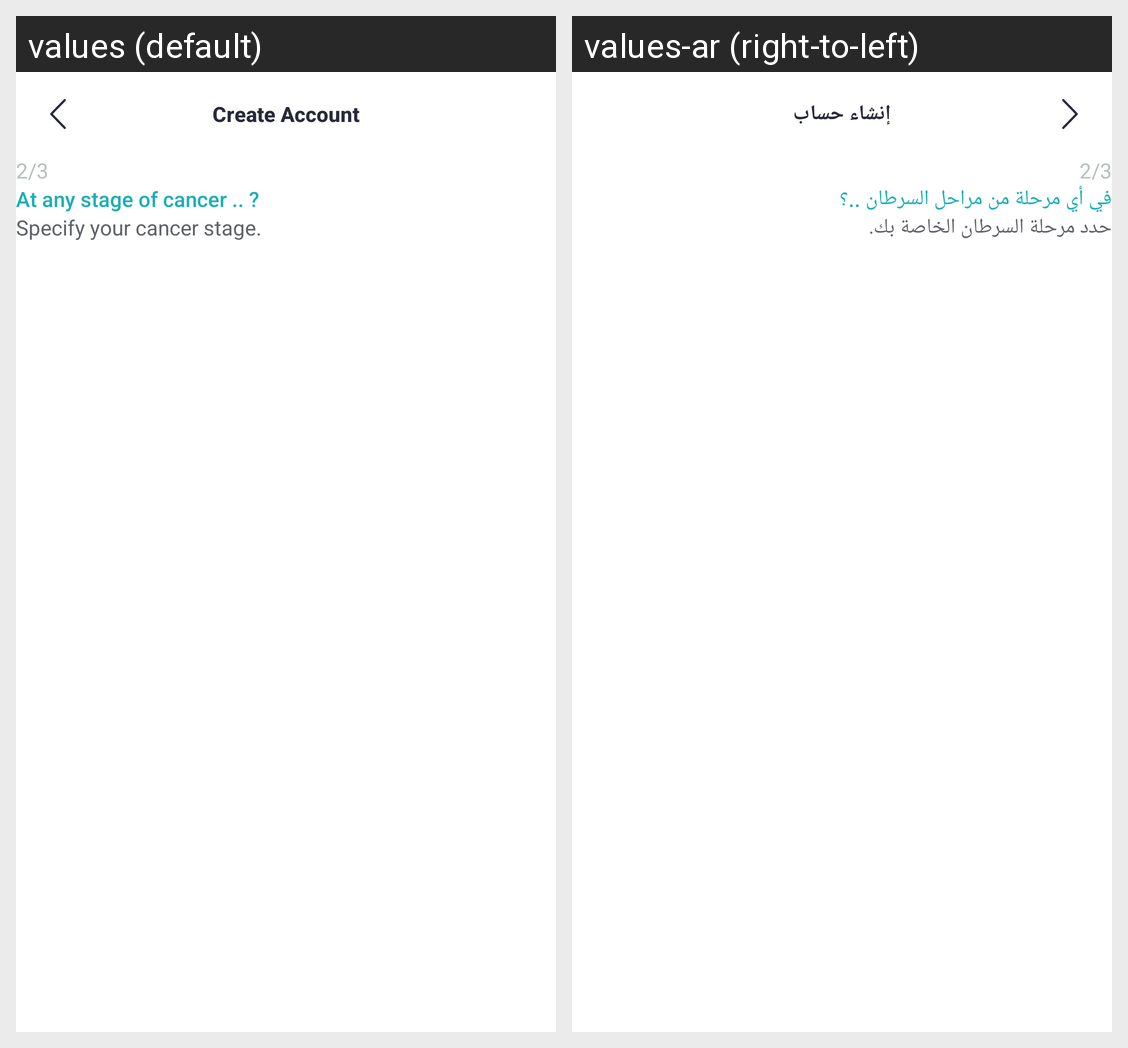

Here is an Android app screen in its default locale and in the app's own translations. Write out the translated-string differences for the strings that appear on this screen.
Android screen res/layout/fragment_stages.xml rendered under 2 locales, left to right: values (default), values-ar (right-to-left). Device: Nexus 5 (rendered at 1080×1920; each locale shown at half size, 540×960, under a caption strip naming it); theme Theme.Yaqeen.
Strings drawn on this screen, with the default value and each locale's value (text and hints the layout hard-codes, and strings that could not be matched under every locale, appear in the picture but are not listed):

create_account
  values: Create Account
  values-ar: إنشاء حساب

at_any_stage_of_cancer
  values: At any stage of cancer .. ?
  values-ar: في أي مرحلة من مراحل السرطان ..؟

specify_your_cancer_stage
  values: Specify your cancer stage.
  values-ar: حدد مرحلة السرطان الخاصة بك.
